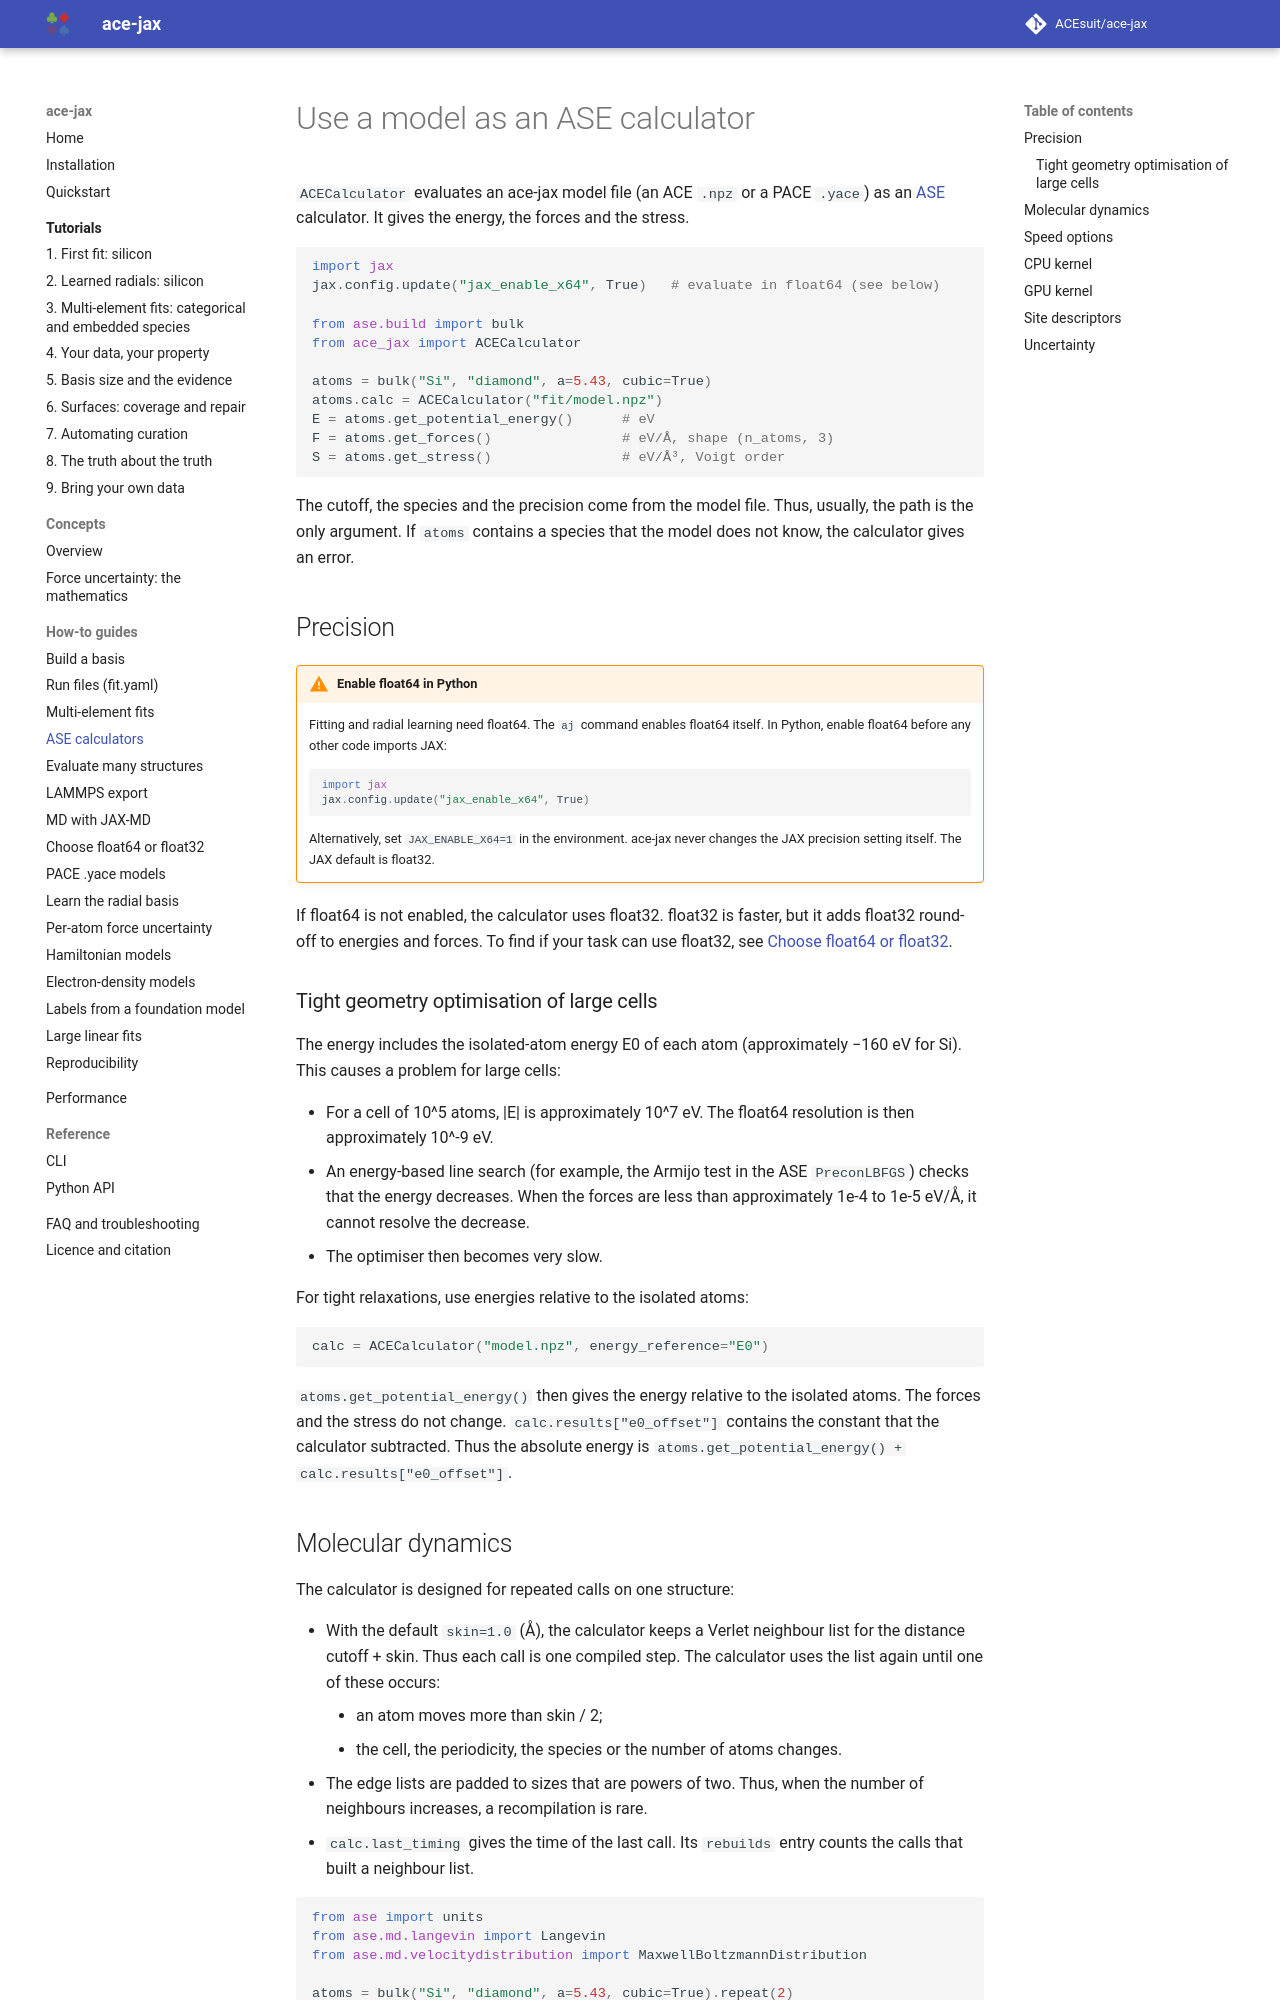

repository: ACEsuit/ace-jax · page: howto/ase/index.html · generator: mkdocs

# Use a model as an ASE calculator

`ACECalculator` evaluates an ace-jax model file (an ACE `.npz` or a PACE
`.yace`) as an [ASE](https://wiki.fysik.dtu.dk/ase/) calculator. It gives
the energy, the forces and the stress.

```python
import jax
jax.config.update("jax_enable_x64", True)   # evaluate in float64 (see below)

from ase.build import bulk
from ace_jax import ACECalculator

atoms = bulk("Si", "diamond", a=5.43, cubic=True)
atoms.calc = ACECalculator("fit/model.npz")
E = atoms.get_potential_energy()      # eV
F = atoms.get_forces()                # eV/Å, shape (n_atoms, 3)
S = atoms.get_stress()                # eV/Å³, Voigt order
```

The cutoff, the species and the precision come from the model file. Thus,
usually, the path is the only argument. If `atoms` contains a species that
the model does not know, the calculator gives an error.

## Precision

--8<-- "float64.md"

If float64 is not enabled, the calculator uses float32. float32 is faster,
but it adds float32 round-off to energies and forces. To find if your task
can use float32, see [Choose float64 or float32](precision.md).

### Tight geometry optimisation of large cells

The energy includes the isolated-atom energy E0 of each atom (approximately
−160 eV for Si). This causes a problem for large cells:

- For a cell of 10^5 atoms, |E| is approximately 10^7 eV. The float64
  resolution is then approximately 10^-9 eV.
- An energy-based line search (for example, the Armijo test in the ASE
  `PreconLBFGS`) checks that the energy decreases. When the forces are less
  than approximately 1e-4 to 1e-5 eV/Å, it cannot resolve the decrease.
- The optimiser then becomes very slow.

For tight relaxations, use energies relative to the isolated atoms:

```python
calc = ACECalculator("model.npz", energy_reference="E0")
```

`atoms.get_potential_energy()` then gives the energy relative to the
isolated atoms. The forces and the stress do not change.
`calc.results["e0_offset"]` contains the constant that the calculator
subtracted. Thus the absolute energy is
`atoms.get_potential_energy() + calc.results["e0_offset"]`.
